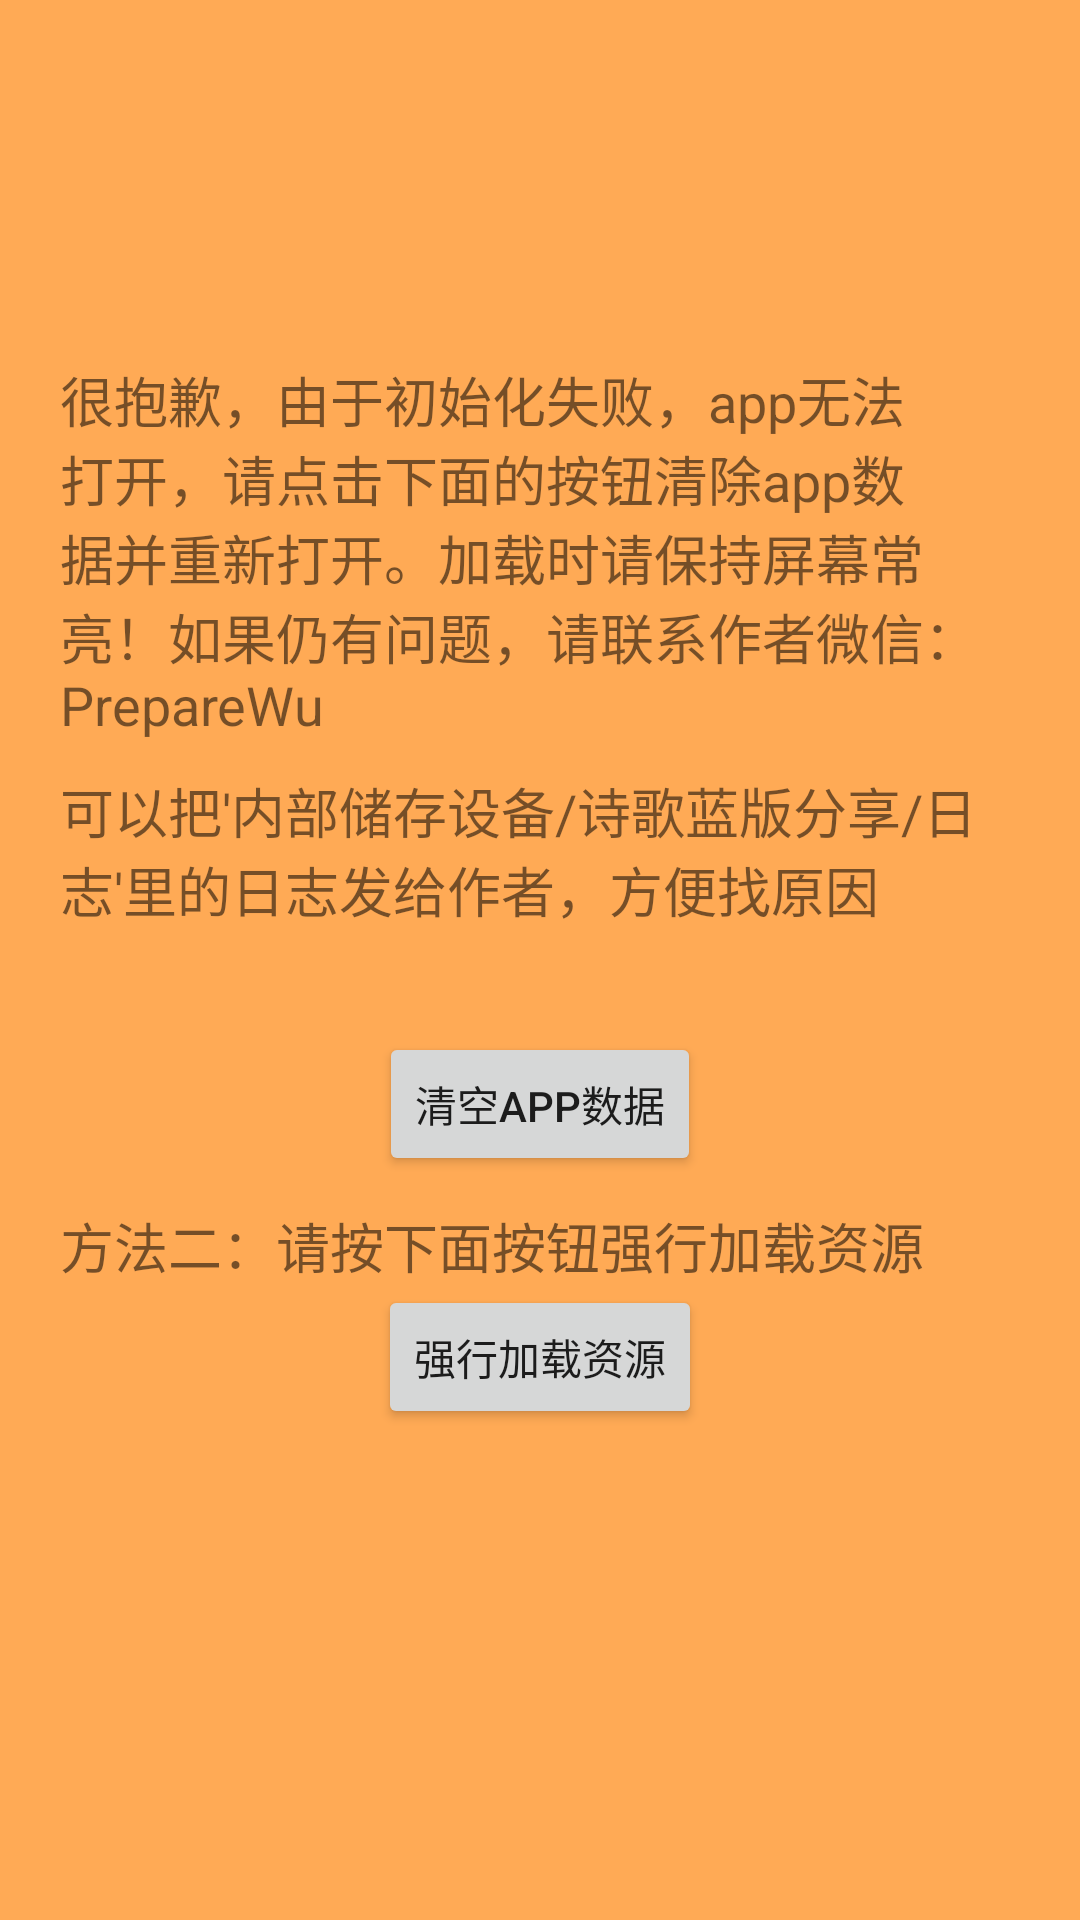

Android layout source for this screen:
<!-- AndroidManifest.xml: application theme BigTheme -->
<!-- res/layout/startpage_layout_failed.xml -->
<?xml version="1.0" encoding="utf-8"?>
<androidx.constraintlayout.widget.ConstraintLayout xmlns:android="http://schemas.android.com/apk/res/android"
    xmlns:tools="http://schemas.android.com/tools"
    android:layout_width="match_parent"
    android:layout_height="match_parent"
    tools:context=".client.StartPageActivity">

    <LinearLayout
        android:layout_width="match_parent"
        android:layout_height="match_parent"
        android:background="#ffaa55"
        android:gravity="center_horizontal"
        android:orientation="vertical">

        <TextView
            android:id="@+id/sa1e"
            android:layout_width="wrap_content"
            android:layout_height="wrap_content"
            android:layout_centerHorizontal="true"
            android:paddingLeft="20dp"

            android:paddingTop="120dp"
            android:paddingRight="20dp"
            android:text="很抱歉，由于初始化失败，app无法打开，请点击下面的按钮清除app数据并重新打开。加载时请保持屏幕常亮！如果仍有问题，请联系作者微信：PrepareWu"
            android:textSize="18sp" />

        <TextView
            android:layout_width="match_parent"
            android:layout_height="wrap_content"
            android:paddingLeft="20dp"
            android:paddingTop="10dp"
            android:paddingRight="20dp"
            android:text="可以把'内部储存设备/诗歌蓝版分享/日志'里的日志发给作者，方便找原因"
            android:textSize="18sp" />

        <TextView
            android:id="@+id/other_msg"
            android:layout_width="match_parent"
            android:layout_height="wrap_content"
            android:paddingLeft="20dp"
            android:paddingTop="10dp"
            android:paddingRight="20dp"
            android:textSize="18sp" />

        <Button
            android:id="@+id/clear_app_info"
            android:layout_width="wrap_content"
            android:layout_height="wrap_content"
            android:text="清空app数据" />

        <TextView
            android:layout_width="match_parent"
            android:layout_height="wrap_content"
            android:paddingLeft="20dp"
            android:paddingTop="10dp"
            android:paddingRight="20dp"
            android:text="方法二：请按下面按钮强行加载资源"
            android:textSize="18sp" />

        <Button
            android:id="@+id/force_load_1"
            android:layout_width="wrap_content"
            android:layout_height="wrap_content"
            android:text="强行加载资源" />

        <TextView
            android:id="@+id/force_load_res"
            android:layout_width="match_parent"
            android:layout_height="wrap_content"
            android:paddingLeft="20dp"
            android:paddingTop="10dp"
            android:paddingRight="20dp"
            android:text=""
            android:textSize="18sp" />
    </LinearLayout>
</androidx.constraintlayout.widget.ConstraintLayout>
<!-- resources referenced by this layout -->
<resources>
  <style name="BigTheme" parent="Theme.AppCompat.Light.NoActionBar">
          <item name="windowNoTitle">true</item>
          <item name="windowActionBar">false</item>
          <item name="android:windowFullscreen">true</item>
          <item name="android:windowContentOverlay">@null</item>
          <item name="colorAlpha">@color/mainpagebtnback</item>
          <item name="colorChoose">@color/colorChoose</item>
          <item name="colorWhite">@color/colorWhite</item>
          <item name="mapCata">@drawable/catalog</item>
          <item name="mapMore">@drawable/more</item>
          <item name="mapRandom">@drawable/random_play</item>
          <item name="mapPreview">@drawable/preview</item>
          <item name="mapPreviewNo">@drawable/preview_no</item>
          <item name="mapNext">@drawable/next</item>
          <item name="mapNextNo">@drawable/next_no</item>
          <item name="mapPlay">@drawable/play</item>
          <item name="mapPause">@drawable/pause</item>
          <item name="mapRepeat">@drawable/repeat</item>
          <item name="mapRepeatNo">@drawable/one2</item>
          <item name="mapC1">@drawable/c1</item>
          <item name="mapC2">@drawable/c2</item>
          <item name="mapC3">@drawable/c3</item>
          <item name="dimenBtnSize">@dimen/btn_in_hide_size_c</item>
      </style>
  <color name="mainpagebtnback">#eeeeee</color>
  <color name="colorChoose">#dddddd</color>
  <color name="colorWhite">#ffffff</color>
  <!-- drawable more: png bitmap (drawable, 32694 bytes) -->
  <!-- drawable random_play: png bitmap (drawable, 10037 bytes) -->
  <!-- drawable preview: png bitmap (drawable, 10128 bytes) -->
  <!-- drawable preview_no: png bitmap (drawable, 7705 bytes) -->
  <!-- drawable next: png bitmap (drawable, 10052 bytes) -->
  <!-- drawable next_no: png bitmap (drawable, 7685 bytes) -->
  <!-- drawable play: png bitmap (drawable, 5731 bytes) -->
  <!-- drawable pause: png bitmap (drawable, 6236 bytes) -->
  <!-- drawable repeat: png bitmap (drawable, 10161 bytes) -->
  <!-- drawable one2: png bitmap (drawable, 8258 bytes) -->
  <!-- drawable c1: png bitmap (drawable, 4459 bytes) -->
  <!-- drawable c2: png bitmap (drawable, 4575 bytes) -->
  <!-- drawable c3: png bitmap (drawable, 4679 bytes) -->
  <dimen name="btn_in_hide_size_c">28dp</dimen>
</resources>
